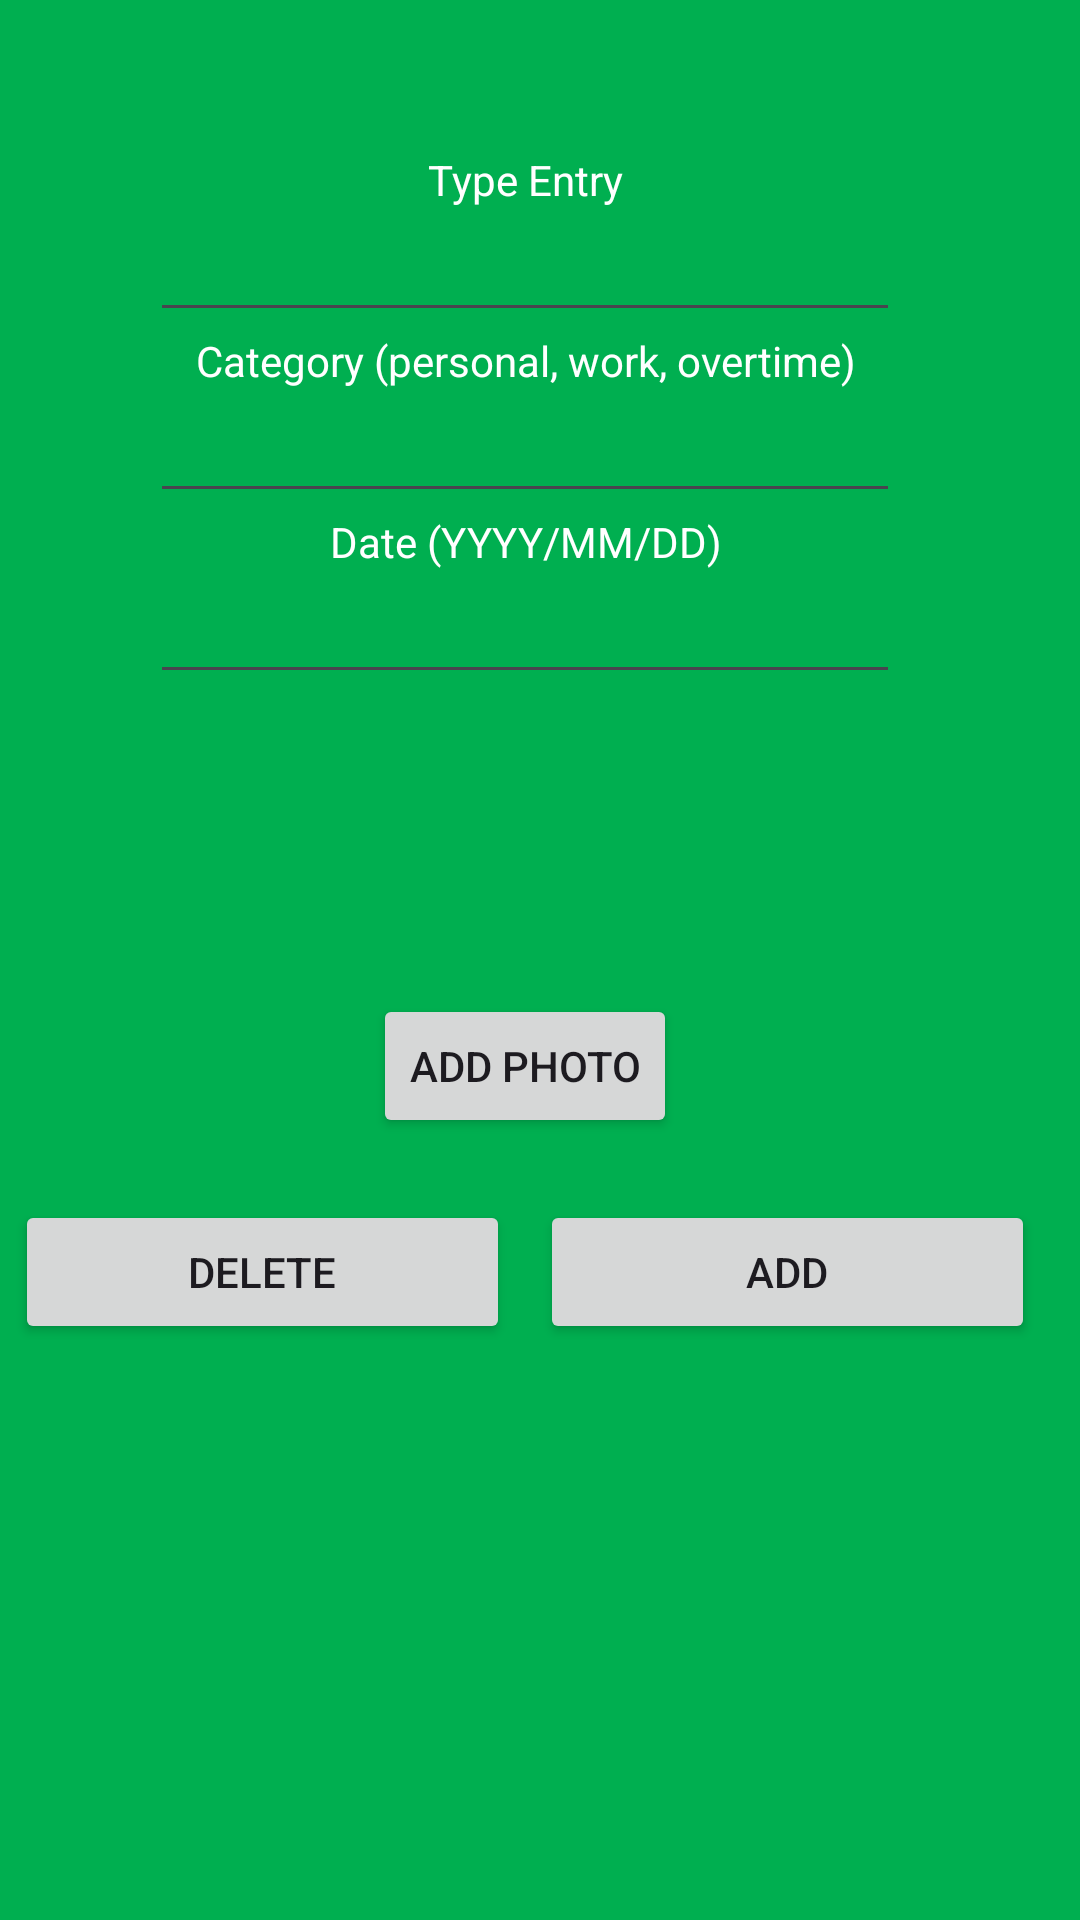

Android layout source for this screen:
<!-- AndroidManifest.xml: application theme Theme.OPSC_POE_new -->
<!-- res/layout/popup_window.xml -->
<?xml version="1.0" encoding="utf-8"?>
<RelativeLayout xmlns:android="http://schemas.android.com/apk/res/android"
    xmlns:app="http://schemas.android.com/apk/res-auto"
    xmlns:tools="http://schemas.android.com/tools"
    android:layout_width="match_parent"
    android:layout_height="match_parent"
    android:layout_gravity="center"
    android:background="@color/green">


    <LinearLayout
        android:layout_width="350dp"
        android:layout_height="430dp"
        android:orientation="vertical"
        android:gravity="center">
        <TextView
            android:layout_width="250dp"
            android:layout_height="wrap_content"
            android:textColor="@color/white"
            android:text="Type Entry"
            android:gravity="center">

        </TextView>
        <EditText
            android:id="@+id/po"
            android:layout_width="250dp"
            android:layout_height="wrap_content"
            android:textColor="@color/white"
            android:gravity="center"
            />
        <TextView
            android:layout_width="250dp"
            android:layout_height="wrap_content"
            android:textColor="@color/white"
            android:text="Category (personal, work, overtime)"
            android:gravity="center">

        </TextView>
        <EditText
            android:id="@+id/categorie"
            android:layout_width="250dp"
            android:layout_height="wrap_content"
            android:textColor="@color/white"
            android:gravity="center"
            />
        <TextView
            android:layout_width="250dp"
            android:layout_height="wrap_content"
            android:textColor="@color/white"
            android:text="Date (YYYY/MM/DD)"
            android:gravity="center">

        </TextView>
        <EditText
            android:id="@+id/date"
            android:layout_width="250dp"
            android:layout_height="wrap_content"
            android:textColor="@color/white"
            android:gravity="center"
            android:inputType="date"
            />
        <ImageView
            android:id="@+id/photoImageView"
            android:layout_width="100dp"
            android:layout_height="100dp"
            android:src="@drawable/default_photo_placeholder"
            android:scaleType="centerCrop"
            android:layout_centerHorizontal="true"/>
        <Button
            android:id="@+id/addPhotoButton"
            android:layout_width="wrap_content"
            android:layout_height="wrap_content"
            android:layout_below="@id/photoImageView"
            android:layout_centerHorizontal="true"
            android:text="Add Photo"/>
    </LinearLayout>
    <LinearLayout
        android:layout_width="350dp"
        android:layout_height="50dp"
        android:layout_marginTop="400dp"
        android:orientation="horizontal"

        >

        <Button
            android:id="@+id/delete_subject"
            android:layout_width="wrap_content"
            android:layout_height="wrap_content"
            android:layout_marginHorizontal="5dp"
            android:layout_weight="1"

            android:text="delete"

            />

        <Button
            android:id="@+id/add_subject"
            android:layout_width="wrap_content"
            android:layout_height="wrap_content"
            android:layout_marginHorizontal="5dp"
            android:layout_weight="1"
            android:text="Add" />
    </LinearLayout>

</RelativeLayout>
<!-- resources referenced by this layout -->
<resources>
  <color name="green">#00af50</color>
  <color name="white">#FFFFFFFF</color>
  <style name="Theme.OPSC_POE_new" parent="Base.Theme.OPSC_POE_new" />
  <style name="Base.Theme.OPSC_POE_new" parent="Theme.Material3.DayNight.NoActionBar">
          
          
      </style>
</resources>
